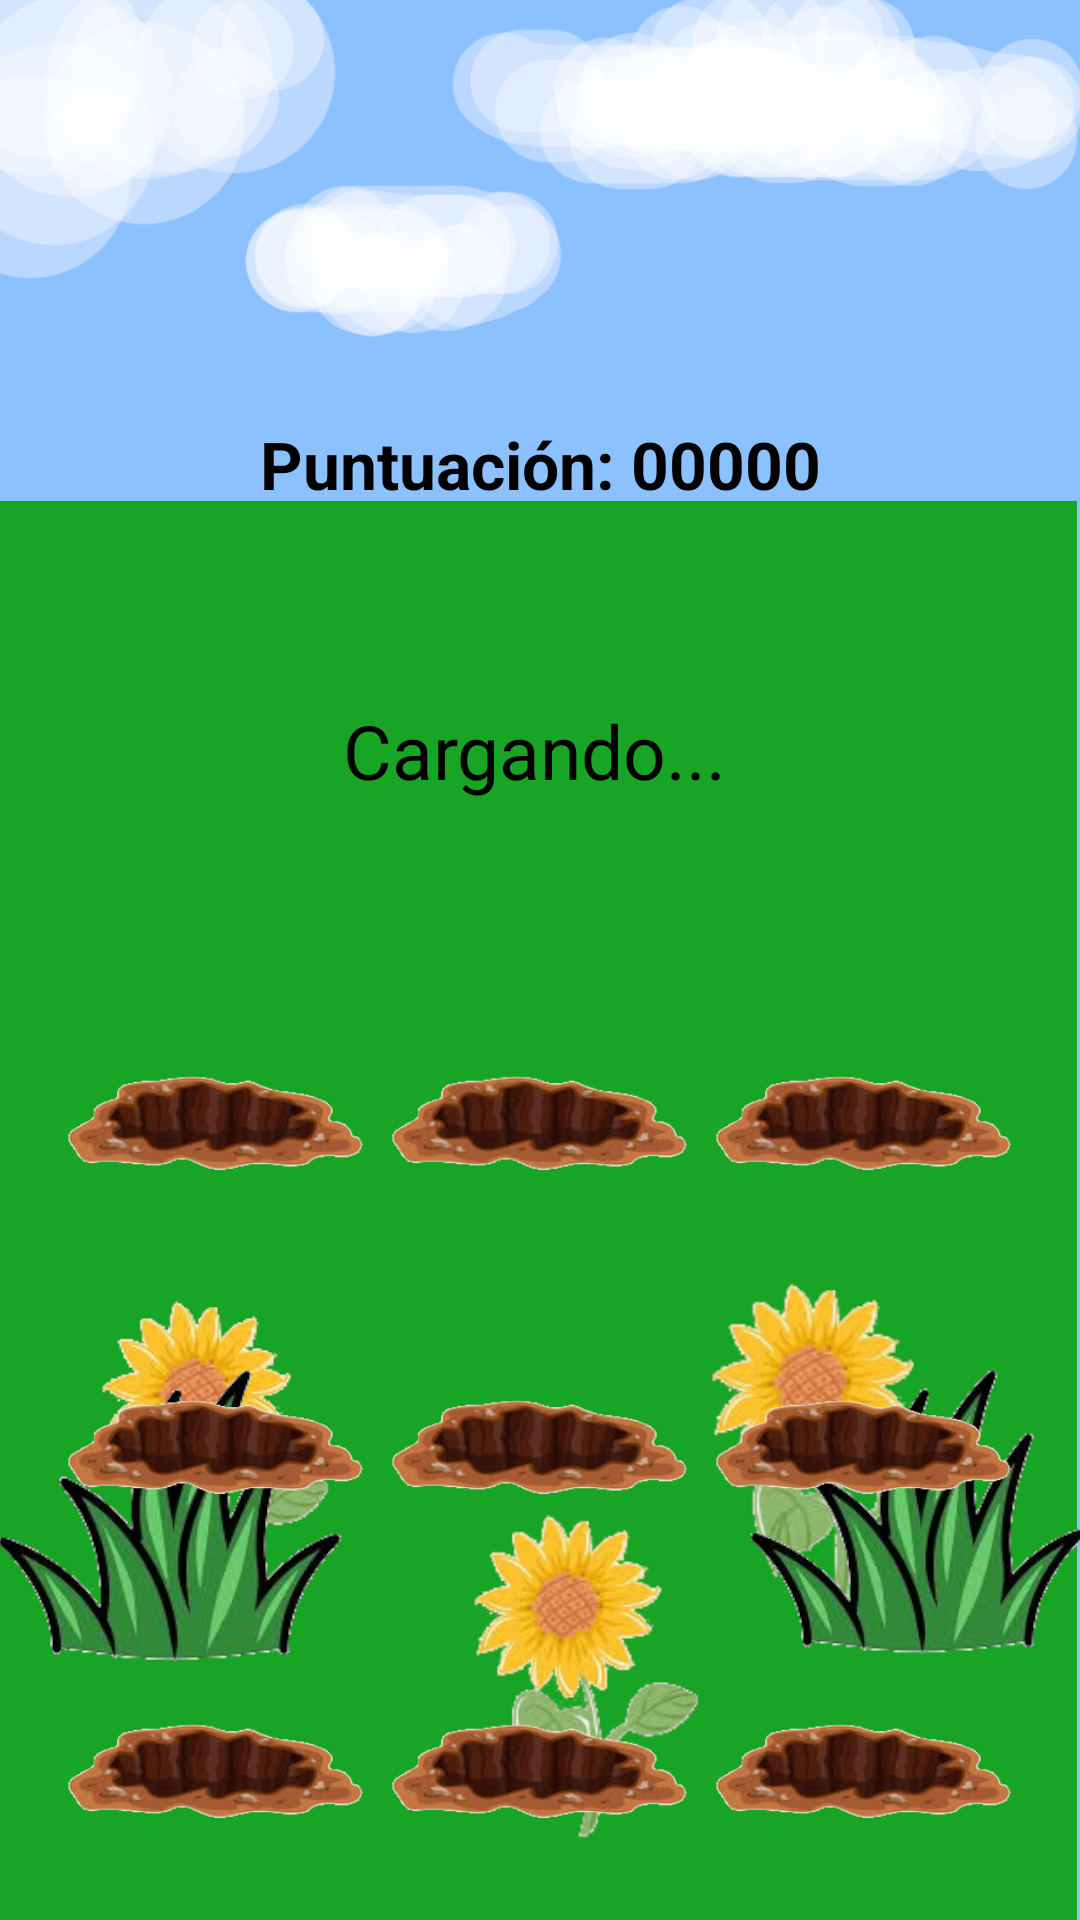

Here is an Android app screen rendered from its layout file. Give the layout XML and the strings, colors and styles it references.
<!-- AndroidManifest.xml: application theme Theme.TapFrenzy -->
<!-- res/layout/activity_gameplay.xml -->
<?xml version="1.0" encoding="utf-8"?>
<androidx.constraintlayout.widget.ConstraintLayout
    xmlns:android="http://schemas.android.com/apk/res/android"
    xmlns:app="http://schemas.android.com/apk/res-auto"
    android:id="@+id/main"
    android:layout_width="match_parent"
    android:layout_height="match_parent"
    android:background="@drawable/Fondo">

    <TextView
        android:id="@+id/tvPuntuacion"
        android:layout_width="wrap_content"
        android:layout_height="wrap_content"
        android:layout_row="0"
        android:layout_column="1"
        android:layout_marginTop="140dp"
        android:text="Puntuación: 00000"
        android:textColor="#000000"
        android:textSize="22sp"
        android:textStyle="bold"
        app:layout_constraintEnd_toEndOf="parent"
        app:layout_constraintStart_toStartOf="parent"
        app:layout_constraintTop_toTopOf="parent" />

    <TextView
        android:id="@+id/tvNivel"
        android:layout_width="wrap_content"
        android:layout_height="wrap_content"
        android:layout_row="0"
        android:layout_column="1"
        android:layout_marginTop="64dp"
        android:text="Cargando..."
        android:textColor="#000000"
        android:textSize="25sp"
        app:layout_constraintEnd_toEndOf="parent"
        app:layout_constraintHorizontal_bias="0.493"
        app:layout_constraintStart_toStartOf="parent"
        app:layout_constraintTop_toBottomOf="@id/tvPuntuacion" />

    <ImageButton
        android:id="@+id/btnBack"
        android:layout_width="56dp"
        android:layout_height="56dp"
        android:layout_margin="16dp"
        android:layout_marginStart="184dp"
        android:layout_marginTop="732dp"
        android:background="@android:color/transparent"
        android:contentDescription="Botón regresar"
        android:scaleType="centerInside"
        android:src="@drawable/baseline_arrow_back_24"
        app:layout_constraintStart_toStartOf="parent"
        app:layout_constraintTop_toTopOf="parent"
        app:tint="#000000" />

    <GridLayout
        android:id="@+id/gridAgujeros"
        android:layout_width="wrap_content"
        android:layout_height="wrap_content"
        android:layout_row="0"
        android:layout_column="1"
        android:layout_gravity="center"
        android:layout_marginTop="52dp"
        android:alignmentMode="alignMargins"
        android:columnCount="3"
        android:rowCount="3"
        android:useDefaultMargins="true"
        app:layout_constraintEnd_toEndOf="parent"
        app:layout_constraintHorizontal_bias="0.495"
        app:layout_constraintStart_toStartOf="parent"
        app:layout_constraintTop_toBottomOf="@id/tvNivel">

        
        <ImageButton
            android:id="@+id/btnAgujero1"
            android:layout_width="100dp"
            android:layout_height="100dp"
            android:background="@android:color/transparent"
            android:src="@drawable/agujero"
            android:scaleType="fitCenter"
            android:contentDescription="Agujero 1" />

        <ImageButton
            android:id="@+id/btnAgujero2"
            android:layout_width="100dp"
            android:layout_height="100dp"
            android:background="@android:color/transparent"
            android:src="@drawable/agujero"
            android:scaleType="fitCenter"
            android:contentDescription="Agujero 2" />

        <ImageButton
            android:id="@+id/btnAgujero3"
            android:layout_width="100dp"
            android:layout_height="100dp"
            android:background="@android:color/transparent"
            android:src="@drawable/agujero"
            android:scaleType="fitCenter"
            android:contentDescription="Agujero 3" />

        <ImageButton
            android:id="@+id/btnAgujero4"
            android:layout_width="100dp"
            android:layout_height="100dp"
            android:background="@android:color/transparent"
            android:src="@drawable/agujero"
            android:scaleType="fitCenter"
            android:contentDescription="Agujero 4" />

        <ImageButton
            android:id="@+id/btnAgujero5"
            android:layout_width="100dp"
            android:layout_height="100dp"
            android:background="@android:color/transparent"
            android:src="@drawable/agujero"
            android:scaleType="fitCenter"
            android:contentDescription="Agujero 5" />

        <ImageButton
            android:id="@+id/btnAgujero6"
            android:layout_width="100dp"
            android:layout_height="100dp"
            android:background="@android:color/transparent"
            android:src="@drawable/agujero"
            android:scaleType="fitCenter"
            android:contentDescription="Agujero 6" />

        <ImageButton
            android:id="@+id/btnAgujero7"
            android:layout_width="100dp"
            android:layout_height="100dp"
            android:background="@android:color/transparent"
            android:src="@drawable/agujero"
            android:scaleType="fitCenter"
            android:contentDescription="Agujero 7" />

        <ImageButton
            android:id="@+id/btnAgujero8"
            android:layout_width="100dp"
            android:layout_height="100dp"
            android:background="@android:color/transparent"
            android:src="@drawable/agujero"
            android:scaleType="fitCenter"
            android:contentDescription="Agujero 8" />

        <ImageButton
            android:id="@+id/btnAgujero9"
            android:layout_width="100dp"
            android:layout_height="100dp"
            android:background="@android:color/transparent"
            android:src="@drawable/agujero"
            android:scaleType="fitCenter"
            android:contentDescription="Agujero 9" />
    </GridLayout>

</androidx.constraintlayout.widget.ConstraintLayout>
<!-- resources referenced by this layout -->
<resources>
  <!-- drawable Fondo: png bitmap (drawable, 410003 bytes) -->
  <!-- drawable agujero: png bitmap (drawable, 33272 bytes) -->
  <style name="Theme.TapFrenzy" parent="Theme.MaterialComponents.DayNight.DarkActionBar">
          
          <item name="colorPrimary">@color/purple_500</item>
          <item name="colorPrimaryVariant">@color/purple_700</item>
          <item name="colorOnPrimary">@color/white</item>
          
          <item name="colorSecondary">@color/teal_200</item>
          <item name="colorSecondaryVariant">@color/teal_700</item>
          <item name="colorOnSecondary">@color/black</item>
          
          <item name="android:statusBarColor">?attr/colorPrimaryVariant</item>
          
      </style>
  <!-- not gathered from this repository: default colours our renderer supplied (Android Studio template values) -->
  <color name="purple_500">#FF6200EE</color>
  <color name="purple_700">#FF3700B3</color>
  <color name="teal_200">#FF03DAC5</color>
  <color name="teal_700">#FF018786</color>
  <color name="black">#FF000000</color>
  <color name="white">#FFFFFFFF</color>
</resources>
